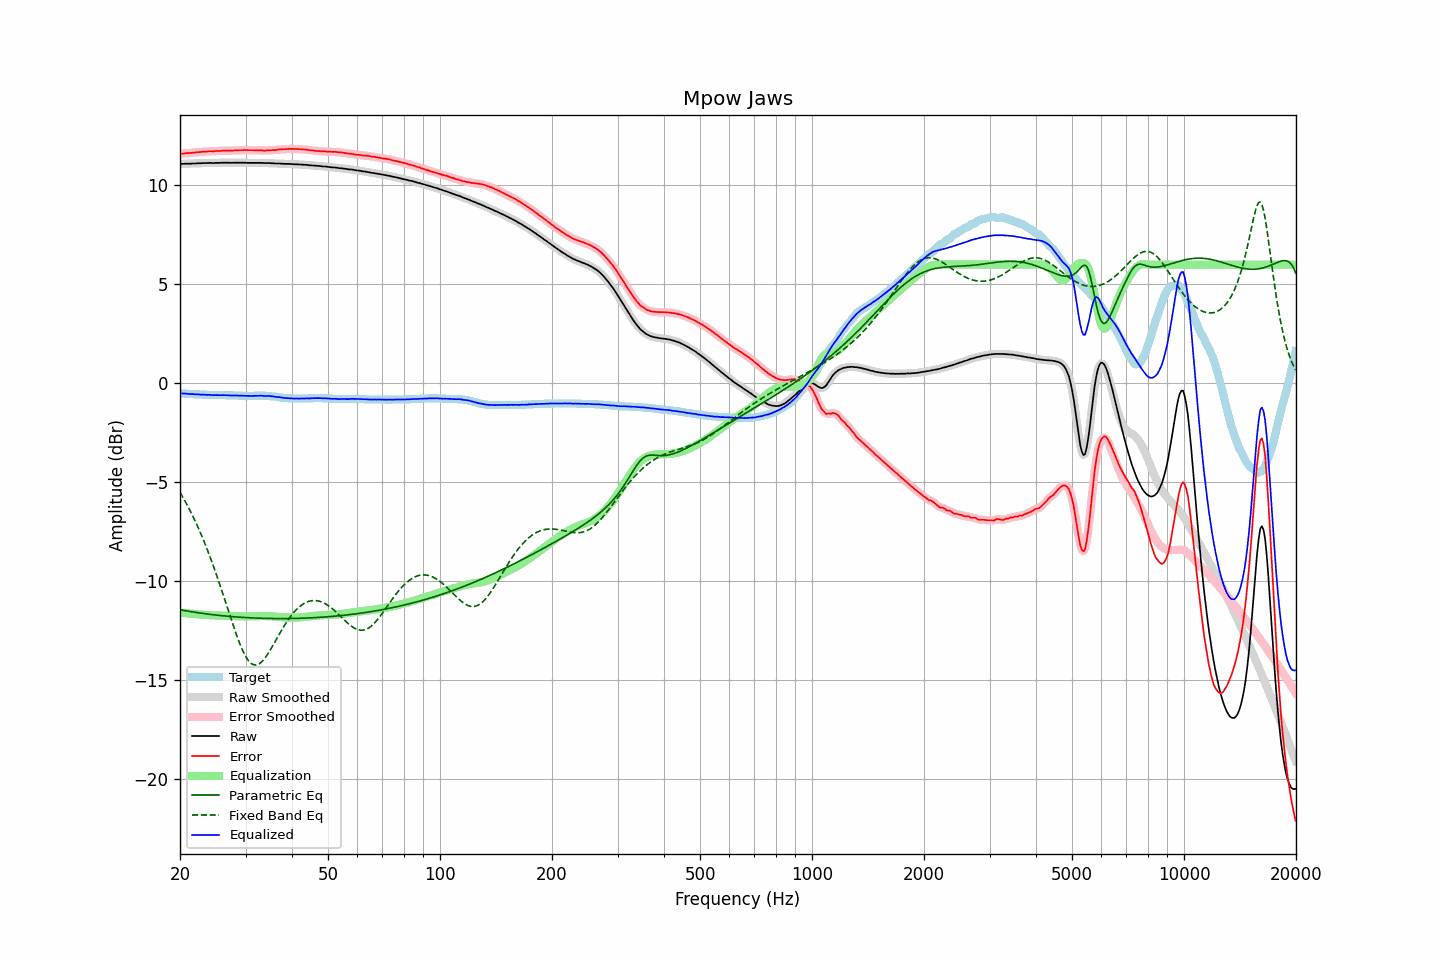

Source data for this figure (header and first rows):
frequency, raw, error, smoothed, error_smoothed, equalization, parametric_eq, fixed_band_eq, equalized_raw, equalized_smoothed, target
20.00, 11.08, 11.60, 11.08, 11.60, -11.60, -11.45, -5.52, -0.52, -0.51, -0.51
20.20, 11.09, 11.61, 11.09, 11.61, -11.61, -11.47, -5.65, -0.51, -0.52, -0.51
20.40, 11.09, 11.62, 11.10, 11.62, -11.61, -11.48, -5.79, -0.52, -0.52, -0.52
20.61, 11.10, 11.63, 11.10, 11.63, -11.62, -11.50, -5.94, -0.52, -0.52, -0.52
20.81, 11.10, 11.64, 11.10, 11.63, -11.63, -11.51, -6.09, -0.53, -0.53, -0.53
21.02, 11.10, 11.64, 11.10, 11.64, -11.64, -11.52, -6.24, -0.53, -0.53, -0.53
21.23, 11.10, 11.65, 11.10, 11.64, -11.65, -11.54, -6.40, -0.54, -0.54, -0.54
21.44, 11.10, 11.65, 11.11, 11.65, -11.65, -11.55, -6.56, -0.55, -0.55, -0.54
21.66, 11.11, 11.67, 11.11, 11.66, -11.66, -11.56, -6.72, -0.55, -0.55, -0.55
21.87, 11.11, 11.67, 11.11, 11.67, -11.67, -11.58, -6.89, -0.55, -0.55, -0.55
22.09, 11.11, 11.68, 11.12, 11.68, -11.67, -11.59, -7.07, -0.56, -0.56, -0.56
22.31, 11.12, 11.69, 11.12, 11.68, -11.68, -11.60, -7.25, -0.56, -0.56, -0.56
22.54, 11.12, 11.69, 11.12, 11.69, -11.69, -11.61, -7.43, -0.57, -0.57, -0.56
22.76, 11.12, 11.70, 11.13, 11.70, -11.70, -11.63, -7.62, -0.57, -0.57, -0.57
22.99, 11.13, 11.71, 11.13, 11.71, -11.70, -11.64, -7.81, -0.57, -0.58, -0.57
23.22, 11.13, 11.72, 11.13, 11.71, -11.71, -11.65, -8.01, -0.58, -0.58, -0.58
23.45, 11.13, 11.72, 11.13, 11.72, -11.72, -11.66, -8.21, -0.58, -0.58, -0.58
23.69, 11.13, 11.72, 11.14, 11.72, -11.72, -11.67, -8.42, -0.59, -0.58, -0.58
23.92, 11.14, 11.74, 11.14, 11.73, -11.73, -11.68, -8.63, -0.58, -0.59, -0.59
24.16, 11.14, 11.74, 11.14, 11.73, -11.73, -11.69, -8.85, -0.59, -0.59, -0.59
24.40, 11.13, 11.73, 11.14, 11.73, -11.73, -11.70, -9.07, -0.60, -0.60, -0.59
24.65, 11.13, 11.73, 11.14, 11.73, -11.74, -11.71, -9.29, -0.60, -0.60, -0.59
24.89, 11.14, 11.75, 11.14, 11.74, -11.74, -11.72, -9.52, -0.60, -0.60, -0.60
25.14, 11.14, 11.75, 11.14, 11.74, -11.74, -11.73, -9.76, -0.60, -0.60, -0.60
25.39, 11.14, 11.75, 11.14, 11.75, -11.75, -11.74, -10.00, -0.60, -0.60, -0.60
25.65, 11.14, 11.75, 11.15, 11.75, -11.75, -11.74, -10.24, -0.61, -0.60, -0.60
25.91, 11.15, 11.76, 11.15, 11.75, -11.75, -11.75, -10.48, -0.60, -0.60, -0.60
26.16, 11.15, 11.76, 11.15, 11.76, -11.76, -11.76, -10.73, -0.60, -0.60, -0.60
26.43, 11.15, 11.76, 11.15, 11.76, -11.76, -11.77, -10.98, -0.60, -0.60, -0.60
26.69, 11.15, 11.77, 11.15, 11.76, -11.76, -11.78, -11.23, -0.61, -0.61, -0.61
26.96, 11.15, 11.77, 11.15, 11.76, -11.76, -11.78, -11.48, -0.61, -0.61, -0.61
27.23, 11.15, 11.77, 11.15, 11.76, -11.76, -11.79, -11.73, -0.61, -0.61, -0.61
27.50, 11.14, 11.76, 11.15, 11.76, -11.77, -11.80, -11.98, -0.62, -0.62, -0.61
27.77, 11.15, 11.77, 11.15, 11.77, -11.77, -11.80, -12.22, -0.62, -0.62, -0.61
28.05, 11.15, 11.78, 11.15, 11.77, -11.77, -11.81, -12.46, -0.62, -0.62, -0.62
28.33, 11.15, 11.78, 11.15, 11.78, -11.78, -11.82, -12.69, -0.62, -0.62, -0.62
28.62, 11.15, 11.78, 11.15, 11.78, -11.78, -11.82, -12.92, -0.63, -0.63, -0.62
28.90, 11.15, 11.79, 11.15, 11.78, -11.78, -11.83, -13.13, -0.63, -0.63, -0.63
29.19, 11.15, 11.79, 11.15, 11.79, -11.79, -11.83, -13.33, -0.63, -0.63, -0.63
29.48, 11.15, 11.79, 11.15, 11.79, -11.79, -11.84, -13.51, -0.64, -0.63, -0.63
29.78, 11.15, 11.80, 11.15, 11.79, -11.79, -11.84, -13.68, -0.64, -0.64, -0.64
30.08, 11.15, 11.80, 11.15, 11.79, -11.79, -11.85, -13.83, -0.64, -0.64, -0.64
30.38, 11.14, 11.79, 11.15, 11.79, -11.79, -11.85, -13.96, -0.65, -0.64, -0.64
30.68, 11.14, 11.79, 11.14, 11.79, -11.79, -11.86, -14.06, -0.64, -0.64, -0.64
30.99, 11.14, 11.79, 11.14, 11.78, -11.79, -11.86, -14.15, -0.64, -0.64, -0.64
31.30, 11.14, 11.79, 11.14, 11.78, -11.78, -11.87, -14.20, -0.64, -0.64, -0.64
31.61, 11.14, 11.78, 11.14, 11.78, -11.78, -11.87, -14.24, -0.64, -0.64, -0.63
31.93, 11.14, 11.78, 11.14, 11.78, -11.78, -11.87, -14.25, -0.63, -0.63, -0.63
32.24, 11.14, 11.78, 11.14, 11.77, -11.78, -11.88, -14.23, -0.63, -0.63, -0.63
32.57, 11.14, 11.78, 11.14, 11.78, -11.77, -11.88, -14.20, -0.63, -0.63, -0.63
32.89, 11.14, 11.78, 11.14, 11.78, -11.77, -11.88, -14.14, -0.63, -0.63, -0.63
33.22, 11.14, 11.78, 11.14, 11.77, -11.77, -11.88, -14.07, -0.63, -0.63, -0.63
33.55, 11.13, 11.77, 11.14, 11.77, -11.77, -11.89, -13.98, -0.64, -0.64, -0.63
33.89, 11.13, 11.77, 11.13, 11.77, -11.77, -11.89, -13.88, -0.64, -0.64, -0.63
34.23, 11.13, 11.78, 11.13, 11.77, -11.77, -11.89, -13.76, -0.64, -0.64, -0.64
34.57, 11.13, 11.78, 11.13, 11.78, -11.78, -11.89, -13.64, -0.64, -0.64, -0.64
34.92, 11.13, 11.79, 11.13, 11.78, -11.78, -11.89, -13.51, -0.65, -0.65, -0.65
35.27, 11.12, 11.79, 11.13, 11.79, -11.78, -11.90, -13.37, -0.66, -0.66, -0.66
35.62, 11.12, 11.80, 11.12, 11.79, -11.79, -11.90, -13.22, -0.67, -0.67, -0.67
35.97, 11.11, 11.79, 11.12, 11.79, -11.80, -11.90, -13.08, -0.68, -0.68, -0.67
... 635 more rows
